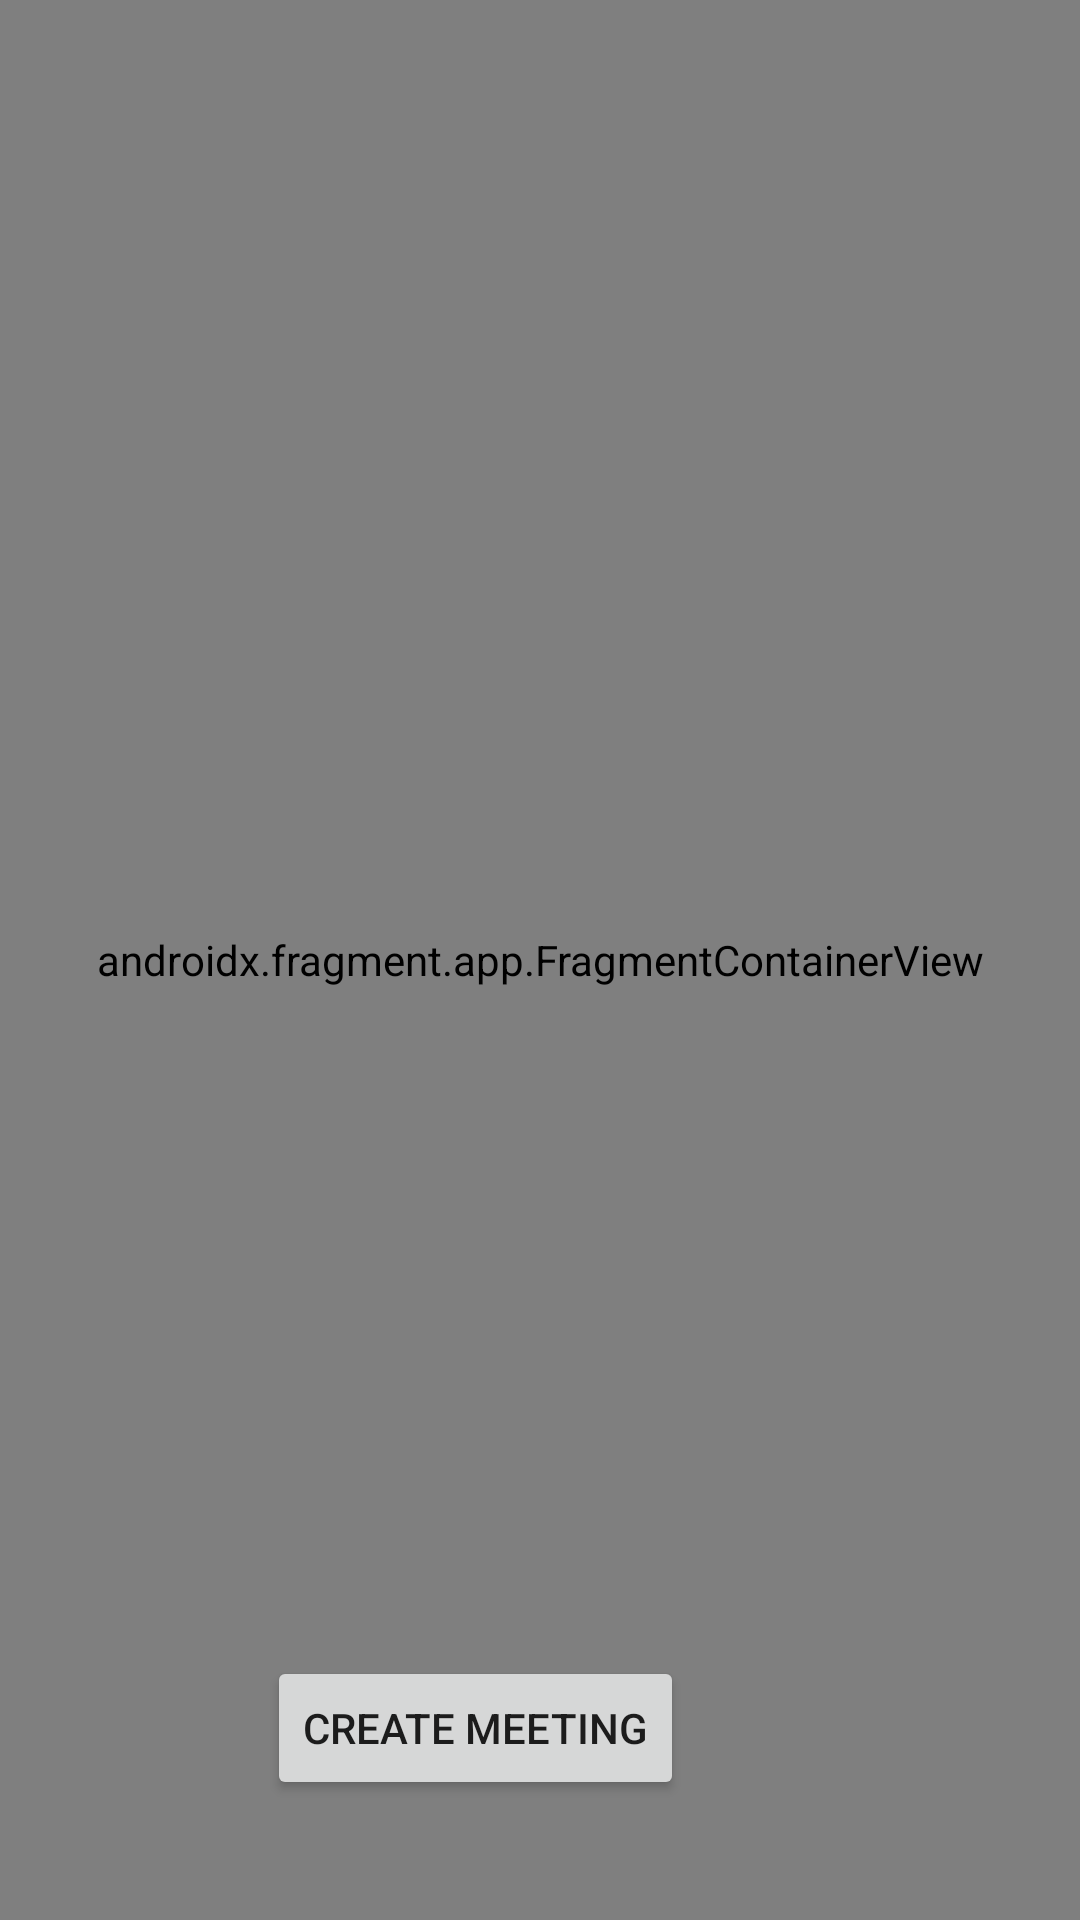

Layout XML and referenced resources for this Android screen:
<!-- AndroidManifest.xml: application theme AppTheme -->
<!-- res/layout/fragment_maps.xml -->
<?xml version="1.0" encoding="utf-8"?>
<RelativeLayout xmlns:android="http://schemas.android.com/apk/res/android"
                xmlns:tools="http://schemas.android.com/tools"
                android:layout_width="match_parent"
                android:layout_height="match_parent"
                tools:context=".main.maps.MapsFragment">

    <androidx.fragment.app.FragmentContainerView
              android:layout_width="match_parent"
              android:layout_height="match_parent"
              android:id="@+id/map"
              tools:context=".main.maps.MapsFragment"
              android:name="com.google.android.gms.maps.SupportMapFragment"/>

    <Button android:layout_width="wrap_content"
            android:layout_height="wrap_content"
            android:text="@string/create_meeting"
            android:id="@+id/map_btn"
            android:layout_alignParentBottom="true"
            android:layout_marginBottom="40dp"
            android:layout_alignParentEnd="true"
            android:layout_marginEnd="132dp"/>


</RelativeLayout>
<!-- resources referenced by this layout -->
<resources>
  <string name="create_meeting">Create Meeting</string>
  <style name="AppTheme" parent="Theme.AppCompat.Light.DarkActionBar">
          
          <item name="colorPrimary">@color/colorPrimary</item>
          <item name="colorPrimaryDark">@color/colorPrimaryDark</item>
          <item name="colorAccent">@color/colorAccent</item>
      </style>
  <color name="colorPrimary">#900000 </color>
  <color name="colorPrimaryDark">#990000 </color>
  <color name="colorAccent">#03DAC5</color>
</resources>
